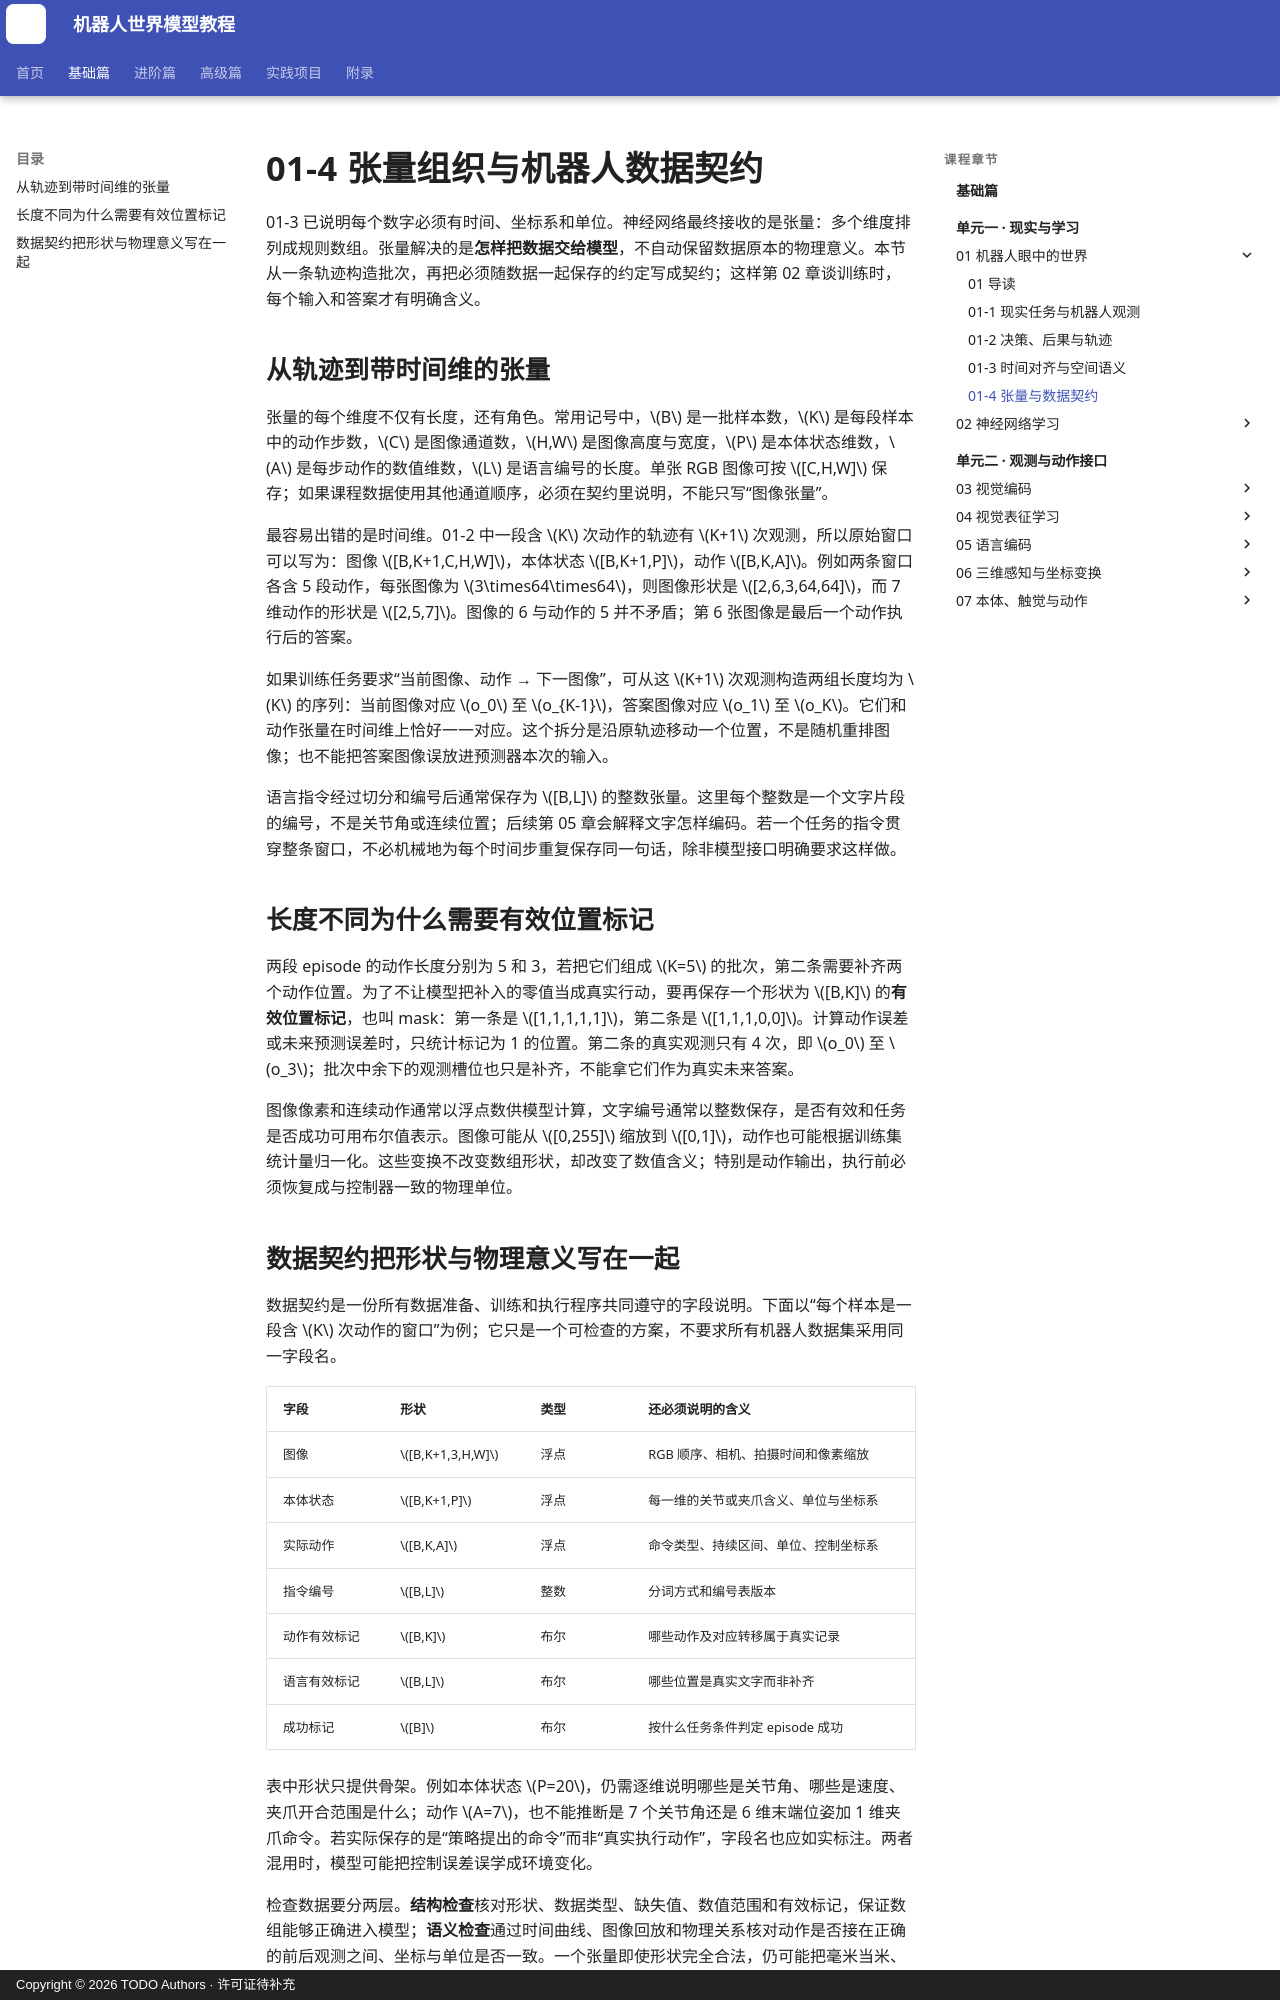

repository: qi-robotics/robot-world-model-tutorial · page: basics/01-4-tensors-and-data-contract/index.html · generator: mkdocs · copyright: Copyright © 2026 TODO Authors · 许可证待补充

# 01-4 张量组织与机器人数据契约

01-3 已说明每个数字必须有时间、坐标系和单位。神经网络最终接收的是张量：多个维度排列成规则数组。张量解决的是**怎样把数据交给模型**，不自动保留数据原本的物理意义。本节从一条轨迹构造批次，再把必须随数据一起保存的约定写成契约；这样第 02 章谈训练时，每个输入和答案才有明确含义。

## 从轨迹到带时间维的张量

张量的每个维度不仅有长度，还有角色。常用记号中，$B$ 是一批样本数，$K$ 是每段样本中的动作步数，$C$ 是图像通道数，$H,W$ 是图像高度与宽度，$P$ 是本体状态维数，$A$ 是每步动作的数值维数，$L$ 是语言编号的长度。单张 RGB 图像可按 $[C,H,W]$ 保存；如果课程数据使用其他通道顺序，必须在契约里说明，不能只写“图像张量”。

最容易出错的是时间维。01-2 中一段含 $K$ 次动作的轨迹有 $K+1$ 次观测，所以原始窗口可以写为：图像 $[B,K+1,C,H,W]$，本体状态 $[B,K+1,P]$，动作 $[B,K,A]$。例如两条窗口各含 5 段动作，每张图像为 $3\times64\times64$，则图像形状是 $[2,6,3,64,64]$，而 7 维动作的形状是 $[2,5,7]$。图像的 6 与动作的 5 并不矛盾；第 6 张图像是最后一个动作执行后的答案。

如果训练任务要求“当前图像、动作 → 下一图像”，可从这 $K+1$ 次观测构造两组长度均为 $K$ 的序列：当前图像对应 $o_0$ 至 $o_{K-1}$，答案图像对应 $o_1$ 至 $o_K$。它们和动作张量在时间维上恰好一一对应。这个拆分是沿原轨迹移动一个位置，不是随机重排图像；也不能把答案图像误放进预测器本次的输入。

语言指令经过切分和编号后通常保存为 $[B,L]$ 的整数张量。这里每个整数是一个文字片段的编号，不是关节角或连续位置；后续第 05 章会解释文字怎样编码。若一个任务的指令贯穿整条窗口，不必机械地为每个时间步重复保存同一句话，除非模型接口明确要求这样做。

## 长度不同为什么需要有效位置标记

两段 episode 的动作长度分别为 5 和 3，若把它们组成 $K=5$ 的批次，第二条需要补齐两个动作位置。为了不让模型把补入的零值当成真实行动，要再保存一个形状为 $[B,K]$ 的**有效位置标记**，也叫 mask：第一条是 $[1,1,1,1,1]$，第二条是 $[1,1,1,0,0]$。计算动作误差或未来预测误差时，只统计标记为 1 的位置。第二条的真实观测只有 4 次，即 $o_0$ 至 $o_3$；批次中余下的观测槽位也只是补齐，不能拿它们作为真实未来答案。

图像像素和连续动作通常以浮点数供模型计算，文字编号通常以整数保存，是否有效和任务是否成功可用布尔值表示。图像可能从 $[0,255]$ 缩放到 $[0,1]$，动作也可能根据训练集统计量归一化。这些变换不改变数组形状，却改变了数值含义；特别是动作输出，执行前必须恢复成与控制器一致的物理单位。
